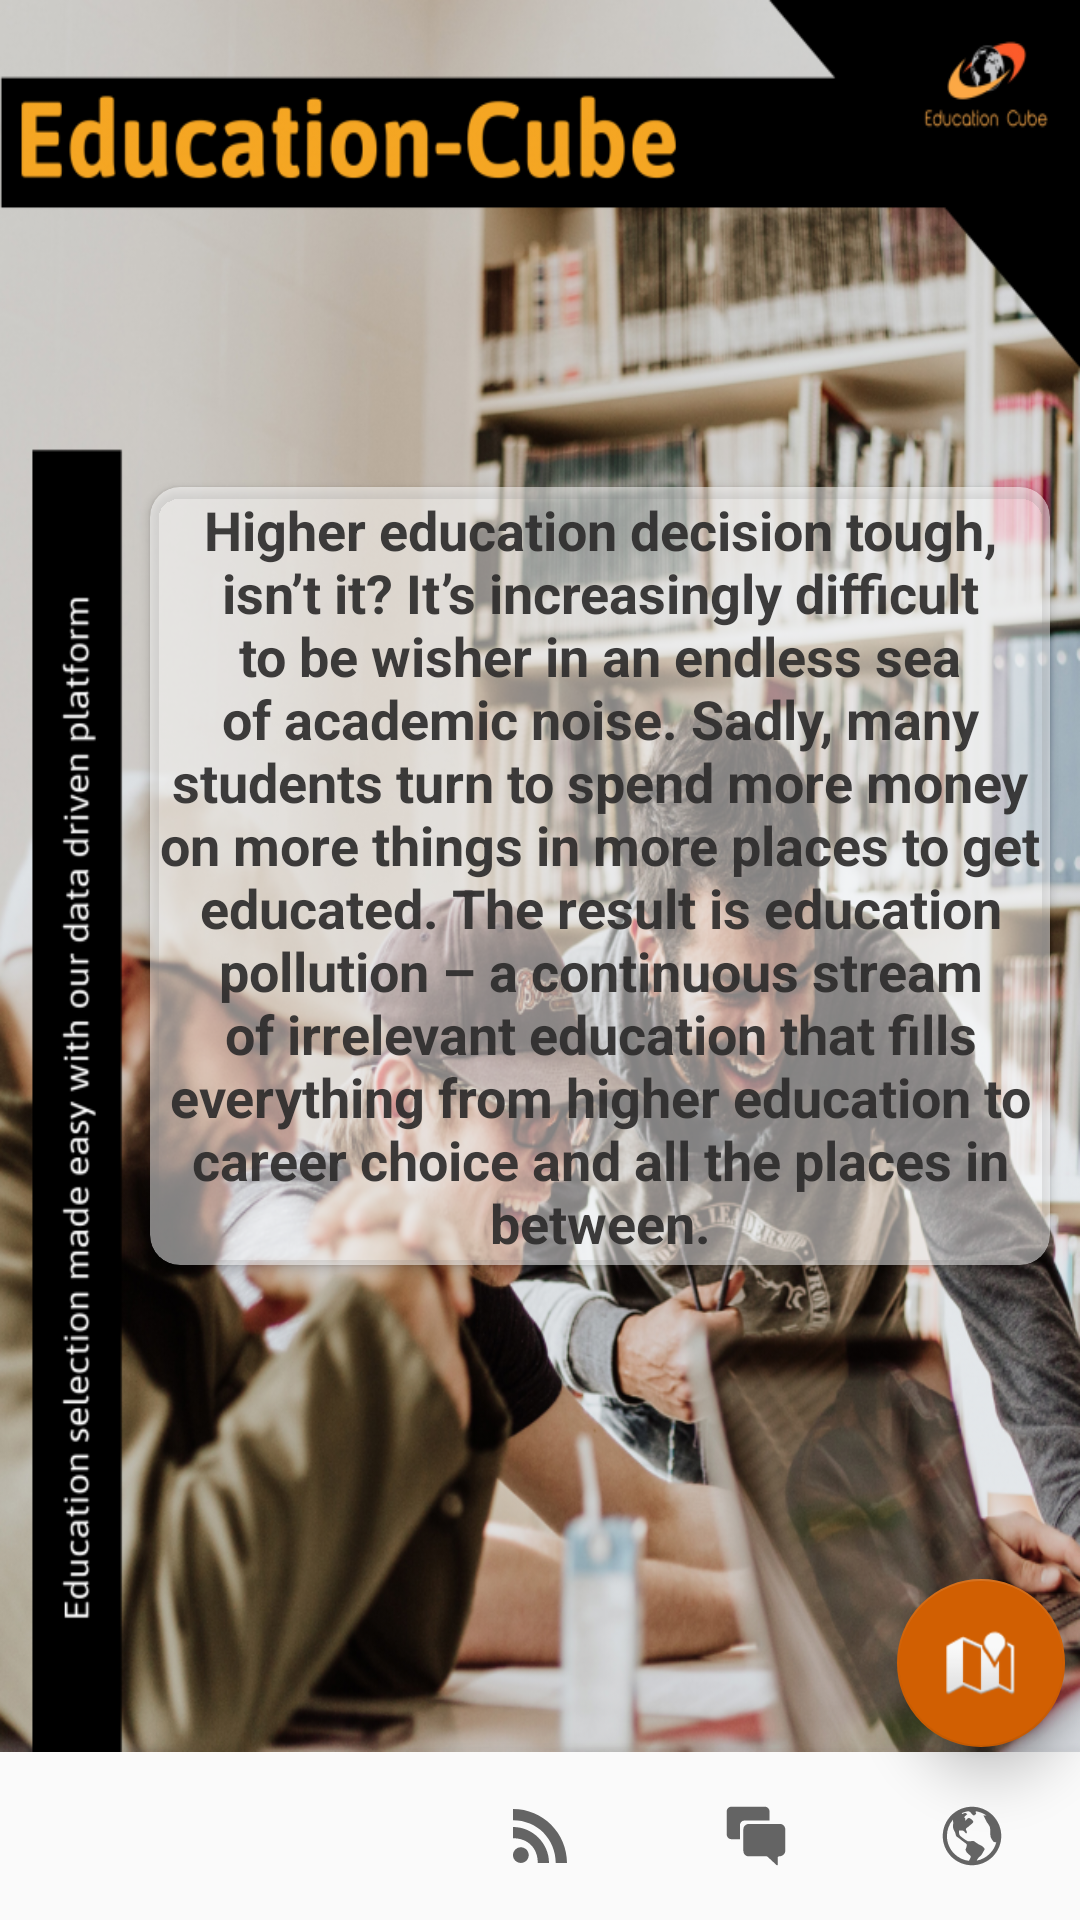

This screen was rendered from an Android layout file. Write that file and the resources it references.
<!-- AndroidManifest.xml: application theme AppTheme -->
<!-- res/layout/activity_home_activity.xml -->
<?xml version="1.0" encoding="utf-8"?>
<RelativeLayout xmlns:android="http://schemas.android.com/apk/res/android"
    xmlns:app="http://schemas.android.com/apk/res-auto"
    xmlns:tools="http://schemas.android.com/tools"
    android:id="@+id/container"
    android:layout_width="match_parent"
    android:layout_height="match_parent"

    tools:context=".activities.Home_activity">

    <RelativeLayout
        android:layout_width="match_parent"
        android:layout_height="match_parent"
        android:layout_above="@+id/navigation"
        android:background="@drawable/bghome">
        
        <android.support.v7.widget.CardView
            android:layout_width="wrap_content"
            android:layout_height="wrap_content"
            android:layout_centerVertical="true"
            android:layout_marginLeft="50dp"
            android:layout_marginTop="100dp"
            android:layout_marginRight="10dp"
            android:elevation="15dp"

            app:cardBackgroundColor="#81FFFFFF"
            app:cardCornerRadius="10dp"
            app:layout_constraintLeft_toLeftOf="parent"
            app:layout_constraintTop_toTopOf="parent">

            <TextView
                android:id="@+id/message"
                android:layout_width="wrap_content"
                android:layout_height="wrap_content"
                android:layout_gravity="center"
                android:layout_margin="2dp"
                android:gravity="center"
                android:text="@string/homepage"
                android:textColor="#E92C2B2B"
                android:textSize="18sp"
                android:textStyle="bold"
                app:layout_constraintLeft_toLeftOf="parent"
                app:layout_constraintTop_toTopOf="parent" />
        </android.support.v7.widget.CardView>
    </RelativeLayout>

    <android.support.v7.widget.CardView
        android:id="@+id/card_dialogmap"
        android:layout_width="match_parent"
        android:layout_height="200dp"
        android:layout_centerHorizontal="true"
        android:layout_centerVertical="true"
        android:layout_margin="30dp"
        android:elevation="25dp"
        android:orientation="vertical"
        android:padding="10dp"
        android:visibility="gone"
        app:cardCornerRadius="10dp">

        <RelativeLayout
            android:id="@+id/relative_dialogMap"
            android:layout_width="match_parent"
            android:layout_height="wrap_content"
            android:layout_centerHorizontal="true"
            android:layout_centerVertical="true"

            android:background="@android:color/transparent">

            <TextView
                android:id="@+id/text_alertmap"
                android:layout_width="match_parent"
                android:layout_height="wrap_content"
                android:layout_margin="10dp"
                android:gravity="center|left"
                android:text="Require Email Id to continue"
                android:textColor="@android:color/black"
                android:textSize="20sp"
                android:textStyle="bold" />

            <RadioGroup
                android:id="@+id/radiogroup_map"
                android:layout_width="match_parent"
                android:layout_height="wrap_content"
                android:layout_below="@+id/text_alertmap"
                android:layout_margin="10dp">

                <RadioButton
                    android:layout_width="match_parent"
                    android:layout_height="wrap_content"
                    android:layout_margin="2dp"
                    android:text="Cube Location" />

                <RadioButton
                    android:layout_width="match_parent"
                    android:layout_height="wrap_content"
                    android:layout_margin="2dp"
                    android:text="Search College" />
            </RadioGroup>

            <RelativeLayout
                android:layout_width="match_parent"
                android:layout_height="120dp"
                android:layout_below="@+id/radiogroup_map"
                android:layout_marginLeft="10dp"

                android:layout_marginRight="10dp"
                android:visibility="visible">

                <Spinner
                    android:id="@+id/spinner_mapprovince"
                    android:layout_width="match_parent"
                    android:layout_height="match_parent"
                    android:layout_alignBottom="@+id/btn_gps"
                    android:layout_toLeftOf="@+id/btn_gps" />

                <Button
                    android:id="@+id/btn_gps"
                    android:layout_width="40dp"
                    android:layout_height="40dp"
                    android:layout_alignParentEnd="true"
                    android:background="@android:drawable/ic_menu_mylocation"
                    android:gravity="center|right" />
            </RelativeLayout>


        </RelativeLayout>
    </android.support.v7.widget.CardView>

    <android.support.design.widget.BottomNavigationView
        android:id="@+id/navigation"
        android:layout_width="match_parent"
        android:layout_height="wrap_content"
        android:layout_alignParentBottom="true"
        android:layout_gravity="bottom"
        android:background="?android:attr/windowBackground"
        app:labelVisibilityMode="unlabeled"
        app:menu="@menu/navigation" />

    <android.support.design.widget.FloatingActionButton
        android:layout_width="wrap_content"
        android:layout_height="wrap_content"
        android:layout_alignTop="@+id/navigation"
        android:layout_alignParentEnd="true"
        android:layout_marginLeft="10dp"
        android:layout_marginTop="-58dp"
        android:layout_marginRight="5dp"
        android:layout_marginBottom="10dp"
        android:onClick="onMapbuttonclicked"
        android:src="@android:drawable/ic_dialog_map"
        android:visibility="visible"
        app:elevation="10dp" />

</RelativeLayout>
<!-- resources referenced by this layout -->
<resources>
  <!-- drawable bghome: png bitmap (drawable, 952356 bytes) -->
  <string name="homepage">Higher education decision tough, isn’t it? It’s increasingly difficult to be wisher in
          an endless sea of academic noise. Sadly, many students turn to spend more money on more things in more places
          to get educated. The result is education pollution – a
          continuous stream of irrelevant education that fills everything from higher education to career choice
          and all the places in between. </string>
  <style name="AppTheme" parent="Theme.AppCompat.Light.NoActionBar">
          
          <item name="colorPrimary">@color/colorPrimary</item>
          <item name="colorPrimaryDark">@color/colorPrimaryDark</item>
          <item name="colorAccent">@color/colorAccent</item>
          <item name="windowNoTitle">true</item>
          <item name="android:windowDisablePreview">true</item>
      </style>
  <color name="colorPrimary">#E97F25</color>
  <color name="colorPrimaryDark">#F86F02</color>F8C8A3
  <color name="colorAccent">#D15F02</color>
</resources>
